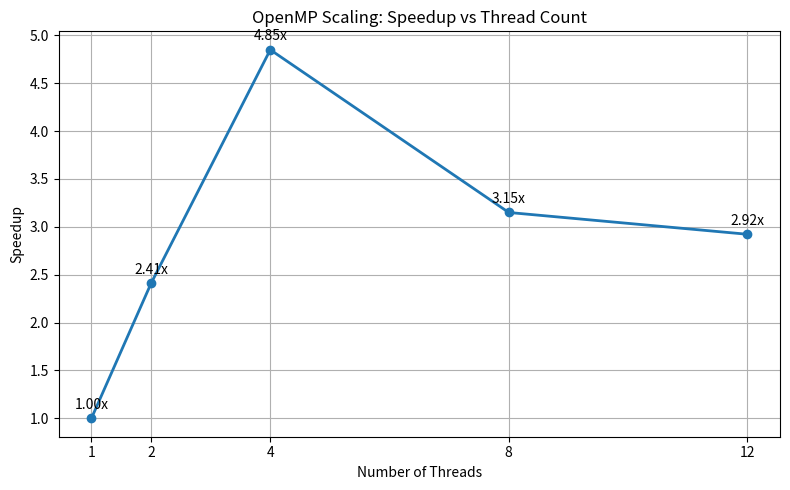

Reproduce this figure in Python.
import matplotlib.pyplot as plt

# Number of threads tested
threads = [1, 2, 4, 8, 12]

# Execution times (seconds)
times = [
    0.150017,
    0.062262,
    0.030932,
    0.047623,
    0.051329
]

# Compute speedup relative to 1 thread
baseline = times[0]
speedup = [baseline / t for t in times]

plt.figure(figsize=(8, 5))

plt.plot(threads, speedup, marker='o', linewidth=2)

# Annotate each point
for x, y in zip(threads, speedup):
    plt.text(x, y + 0.1, f"{y:.2f}x", ha="center")

plt.xticks(threads)

plt.xlabel("Number of Threads")
plt.ylabel("Speedup")
plt.title("OpenMP Scaling: Speedup vs Thread Count")

plt.grid(True)

plt.tight_layout()

plt.savefig("thread_scaling.png", dpi=300)

plt.show()
